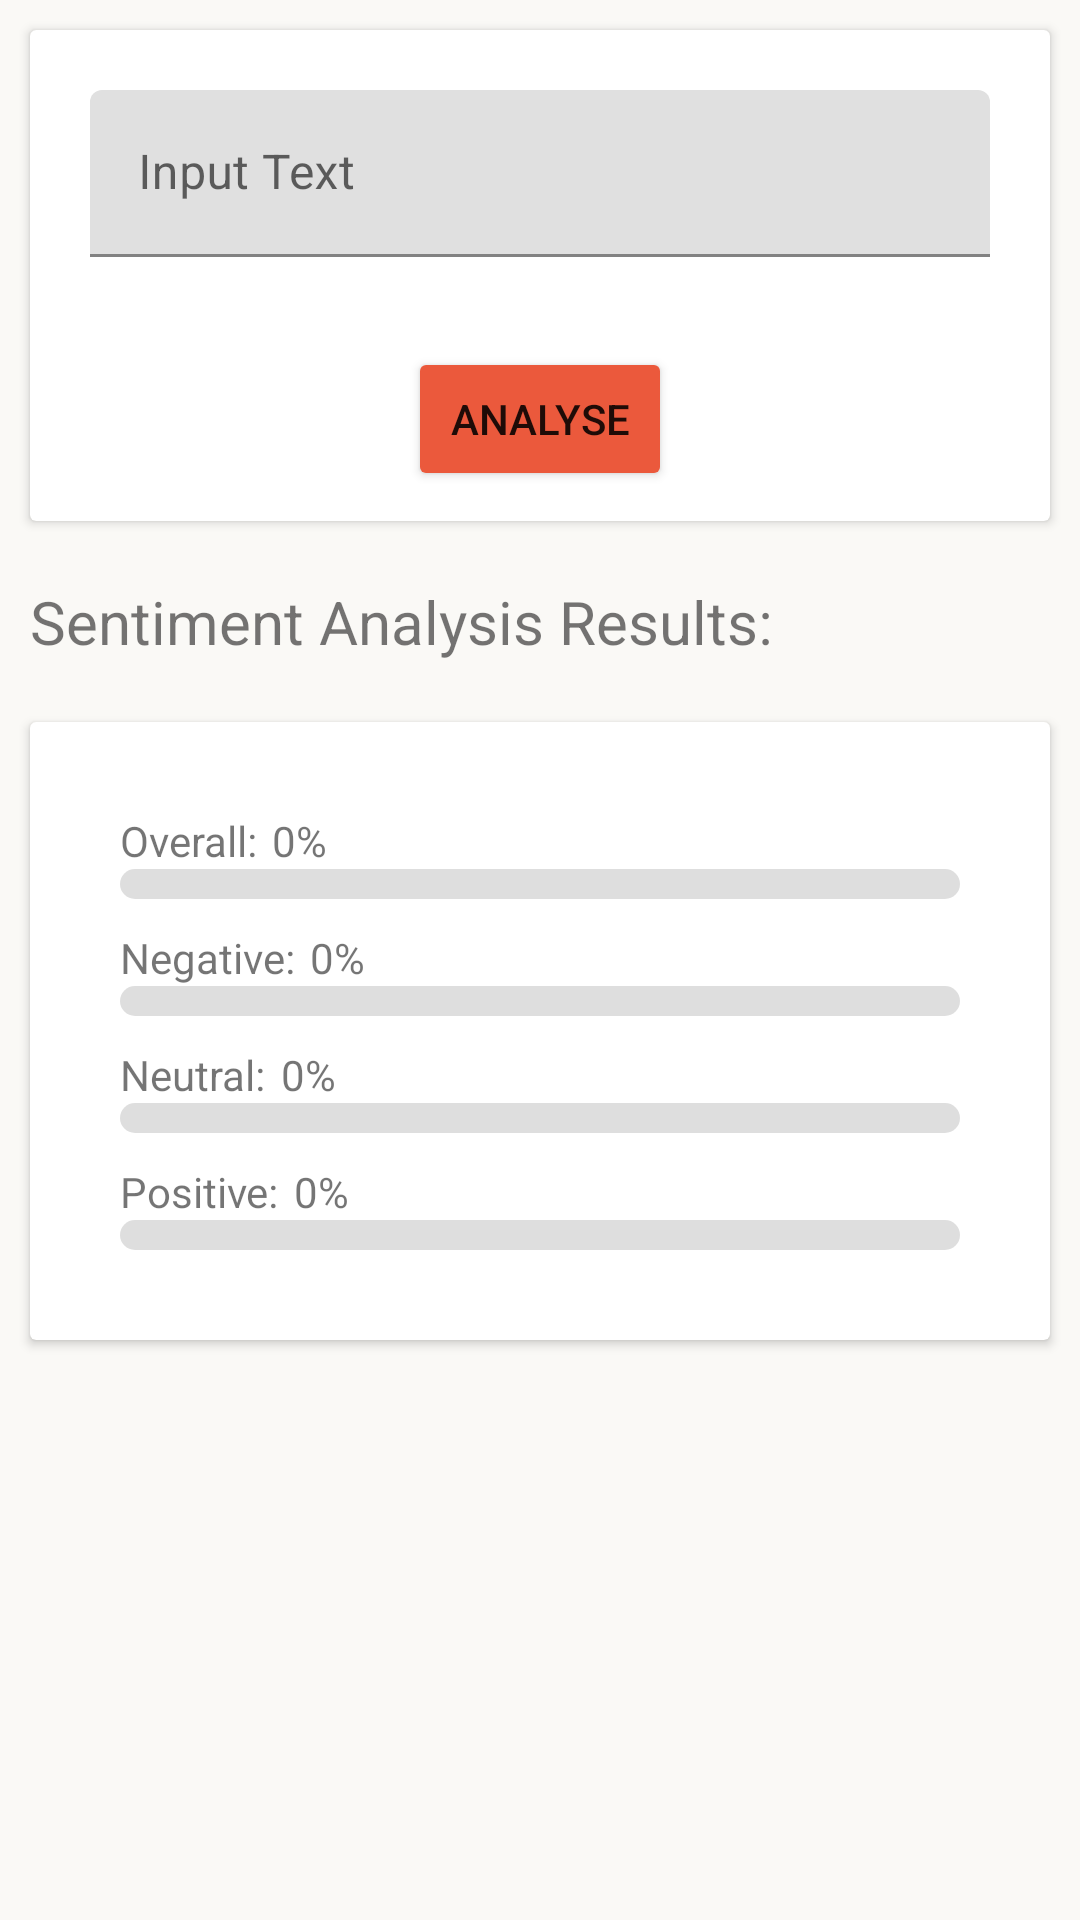

Here is an Android app screen rendered from its layout file. Give the layout XML and the strings, colors and styles it references.
<!-- AndroidManifest.xml: application theme Theme.SentimentAnalyzer -->
<!-- res/layout/fragment_sentiment_analysis.xml -->
<?xml version="1.0" encoding="utf-8"?>
<ScrollView xmlns:android="http://schemas.android.com/apk/res/android"
    xmlns:app="http://schemas.android.com/apk/res-auto"
    xmlns:tools="http://schemas.android.com/tools"
    android:layout_width="match_parent"
    android:layout_height="match_parent"
    tools:context=".DuplicateFragment"
    android:background="#FAF9F6">

    <RelativeLayout
        android:layout_width="match_parent"
        android:layout_height="wrap_content">

        <androidx.cardview.widget.CardView
            android:layout_width="match_parent"
            android:layout_height="wrap_content"
            android:id="@+id/user_input"
            android:layout_margin="10dp">

            <RelativeLayout
                android:layout_width="wrap_content"
                android:layout_height="wrap_content">

                <com.google.android.material.textfield.TextInputLayout
                    android:id="@+id/sentiment_analysis_input"
                    android:layout_width="match_parent"
                    android:layout_height="wrap_content"
                    android:layout_margin="20dp">

                    <com.google.android.material.textfield.TextInputEditText
                        android:layout_width="match_parent"
                        android:layout_height="match_parent"
                        android:maxHeight="200dp"

                        android:hint="Input Text" />
                </com.google.android.material.textfield.TextInputLayout>


                <Button
                    android:id="@+id/analyse"
                    android:layout_width="wrap_content"
                    android:layout_height="wrap_content"
                    android:layout_below="@+id/sentiment_analysis_input"
                    android:layout_centerInParent="true"
                    android:layout_marginStart="10dp"
                    android:layout_marginTop="10dp"
                    android:layout_marginEnd="10dp"
                    android:layout_marginBottom="10dp"
                    android:backgroundTint="#eb593c"
                    android:text="Analyse" />


            </RelativeLayout>

        </androidx.cardview.widget.CardView>

        <TextView
            android:id="@+id/duplicate_result"
            android:layout_width="wrap_content"
            android:layout_height="wrap_content"
            android:text="@string/sentiment_analysis_results"
            android:padding="10dp"
            android:layout_below="@id/user_input"
            android:textSize="20sp"
            />

        <androidx.cardview.widget.CardView
            android:layout_width="match_parent"
            android:layout_height="wrap_content"
            android:layout_below="@id/duplicate_result"
            android:layout_marginStart="10dp"
            android:layout_marginTop="10dp"
            android:layout_marginEnd="10dp"
            android:layout_marginBottom="10dp">

            <RelativeLayout
                android:layout_width="match_parent"
                android:layout_height="match_parent"
                android:padding="30dp">









                <TextView
                    android:id="@+id/compound_text"
                    android:layout_width="wrap_content"
                    android:layout_height="wrap_content"
                    android:text="Overall:"
                    />








                <com.google.android.material.progressindicator.LinearProgressIndicator
                    android:id="@+id/progressBar_compound"
                    android:layout_width="match_parent"
                    app:indicatorColor="#808080"
                    android:layout_height="match_parent"
                    android:layout_below="@id/compound_text"
                    app:trackCornerRadius="5dp"
                    app:trackThickness="10dp" />

                <TextView
                    android:id="@+id/per_overall_text"
                    android:layout_width="wrap_content"
                    android:layout_height="wrap_content"
                    android:layout_toRightOf="@id/compound_text"
                    android:text="0%"
                    android:paddingLeft="5dp"/>

                <TextView
                    android:id="@+id/neg_text"
                    android:layout_width="wrap_content"
                    android:layout_height="wrap_content"
                    android:text="Negative:"
                    android:paddingTop="10dp"
                    android:layout_below="@id/progressBar_compound"
                    />

                <TextView
                    android:id="@+id/per_neg_text"
                    android:layout_width="wrap_content"
                    android:layout_height="wrap_content"
                    android:layout_toEndOf="@id/neg_text"
                    android:layout_below="@id/progressBar_compound"
                    android:paddingTop="10dp"
                    android:text="0%"
                    android:paddingLeft="5dp"/>








                <com.google.android.material.progressindicator.LinearProgressIndicator
                    android:id="@+id/progressBar_neg"
                    android:layout_width="match_parent"
                    app:indicatorColor="#808080"
                    android:layout_height="match_parent"
                    android:layout_below="@id/neg_text"
                    app:trackCornerRadius="5dp"
                    app:trackThickness="10dp" />

                <TextView
                    android:id="@+id/neu_text"
                    android:layout_width="wrap_content"
                    android:layout_height="wrap_content"
                    android:text="Neutral:"
                    android:paddingTop="10dp"
                    android:layout_below="@id/progressBar_neg"
                    />

                <TextView
                    android:id="@+id/per_neu_text"
                    android:layout_width="wrap_content"
                    android:layout_height="wrap_content"
                    android:layout_toEndOf="@id/neu_text"
                    android:layout_below="@id/progressBar_neg"
                    android:text="0%"
                    android:paddingTop="10dp"
                    android:paddingLeft="5dp"/>








                <com.google.android.material.progressindicator.LinearProgressIndicator
                    android:id="@+id/progressBar_neu"
                    android:layout_width="match_parent"
                    app:indicatorColor="#808080"
                    android:layout_height="match_parent"
                    android:layout_below="@id/neu_text"
                    app:trackCornerRadius="5dp"
                    app:trackThickness="10dp" />

                <TextView
                    android:id="@+id/pos_text"
                    android:layout_width="wrap_content"
                    android:layout_height="wrap_content"
                    android:text="Positive:"
                    android:paddingTop="10dp"
                    android:layout_below="@id/progressBar_neu"
                    />


                <TextView
                    android:id="@+id/per_pos_text"
                    android:layout_width="wrap_content"
                    android:layout_height="wrap_content"
                    android:layout_toEndOf="@id/pos_text"
                    android:layout_below="@id/progressBar_neu"
                    android:text="0%"
                    android:paddingTop="10dp"
                    android:paddingLeft="5dp"/>







                <com.google.android.material.progressindicator.LinearProgressIndicator
                    android:id="@+id/progressBar_pos"
                    android:layout_width="match_parent"
                    app:indicatorColor="#808080"
                    android:layout_height="match_parent"
                    android:layout_below="@id/pos_text"
                    app:trackCornerRadius="5dp"
                    app:trackThickness="10dp" />

            </RelativeLayout>


        </androidx.cardview.widget.CardView>


    </RelativeLayout>

</ScrollView>
<!-- resources referenced by this layout -->
<resources>
  <string name="sentiment_analysis_results">Sentiment Analysis Results:</string>
  <style name="Theme.SentimentAnalyzer" parent="Theme.MaterialComponents.Light.DarkActionBar">
          
          <item name="colorPrimary">@color/orange</item>
          <item name="colorPrimaryVariant">#454140</item>
          <item name="colorOnPrimary">@color/white</item>
          
          <item name="colorSecondary">@color/teal_200</item>
          <item name="colorSecondaryVariant">@color/teal_700</item>
          <item name="colorOnSecondary">@color/black</item>
          
          <item name="android:statusBarColor">?attr/colorPrimaryVariant</item>
          
      </style>
  <color name="orange">#eb593c</color>
  <color name="white">#FFFFFFFF</color>
  <color name="teal_200">#FF03DAC5</color>
  <color name="teal_700">#FF018786</color>
  <color name="black">#FF000000</color>
</resources>
